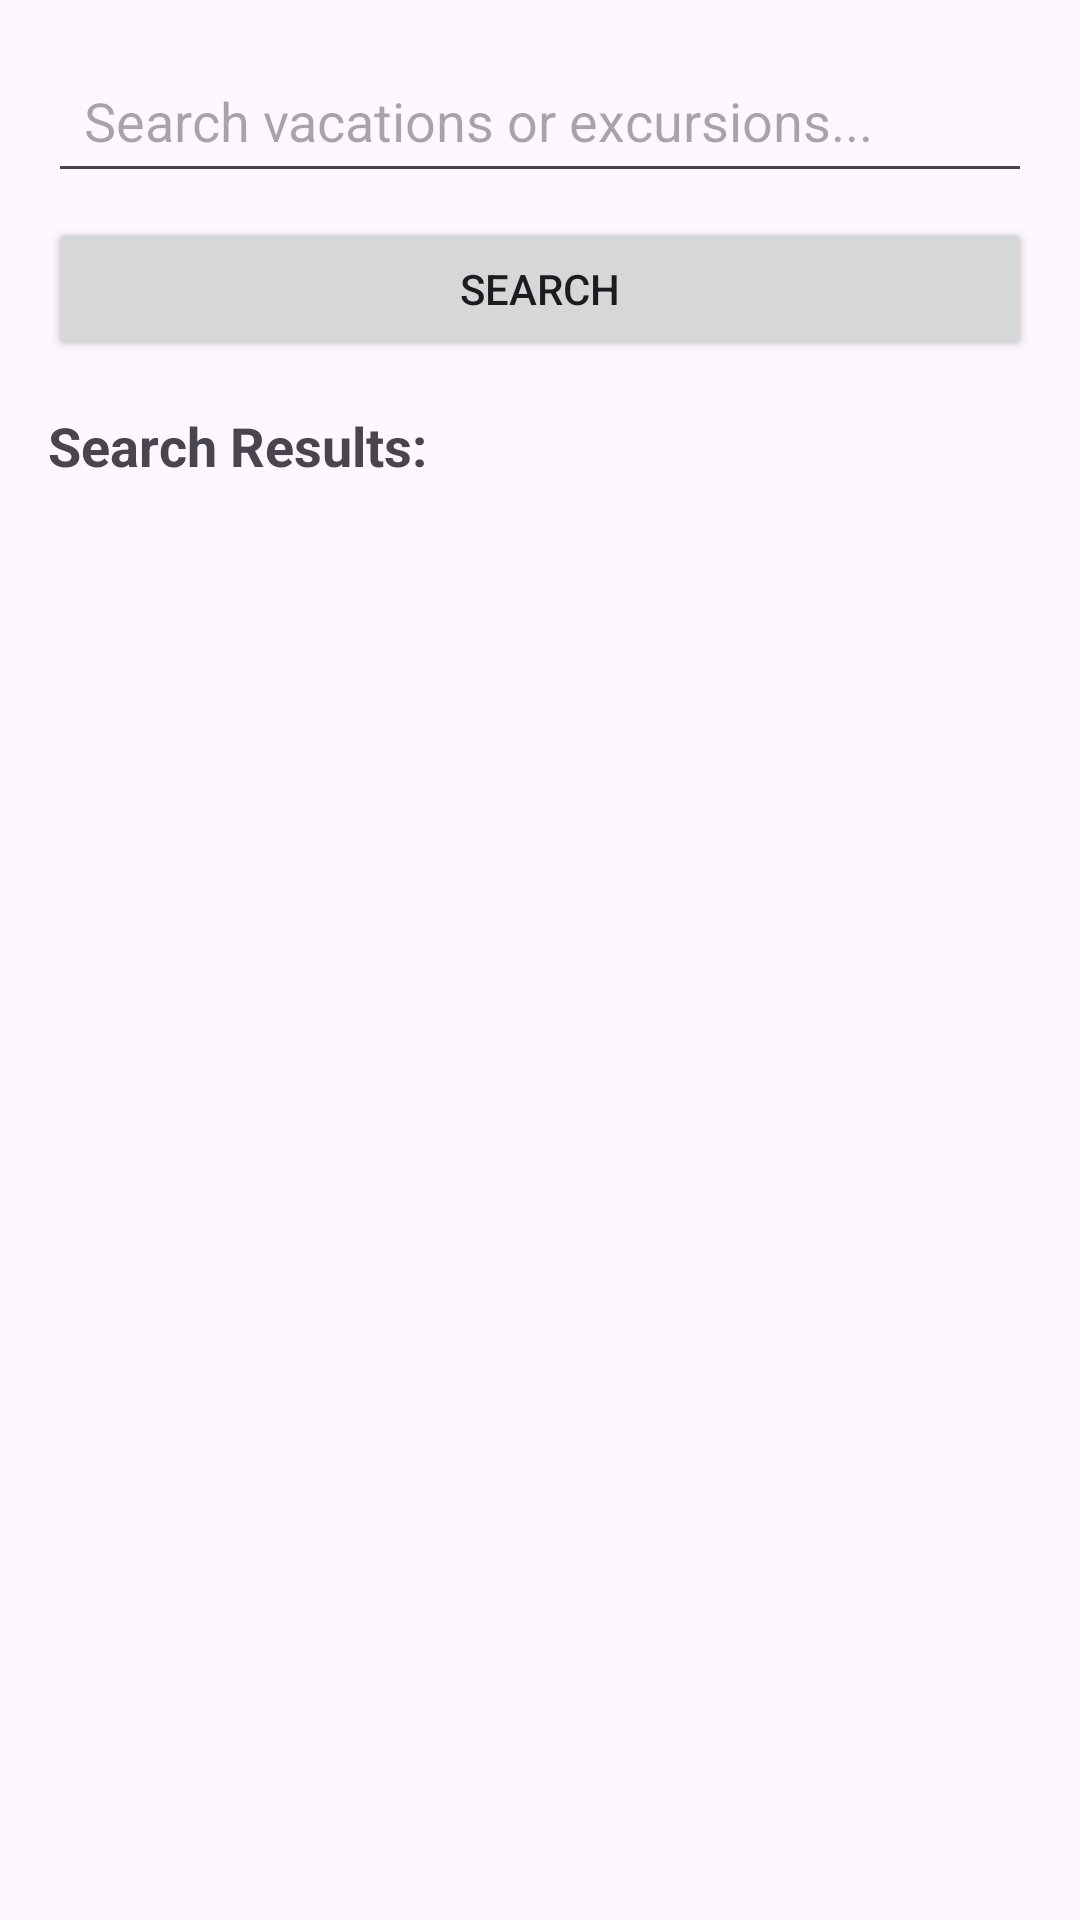

Android layout source for this screen:
<!-- AndroidManifest.xml: application theme Theme.MyTravelApplication -->
<!-- res/layout/activity_search.xml -->
<?xml version="1.0" encoding="utf-8"?>
<LinearLayout xmlns:android="http://schemas.android.com/apk/res/android"
              android:layout_width="match_parent"
              android:layout_height="match_parent"
              android:orientation="vertical"
              android:padding="16dp">

    
    <EditText
            android:id="@+id/searchEditText"
            android:layout_width="match_parent"
            android:layout_height="wrap_content"
            android:hint="Search vacations or excursions..."
            android:inputType="text"
            android:padding="12dp" />

    
    <Button
            android:id="@+id/searchButton"
            android:layout_width="match_parent"
            android:layout_height="wrap_content"
            android:text="Search"
            android:layout_marginTop="8dp" />

    
    <TextView
            android:layout_width="wrap_content"
            android:layout_height="wrap_content"
            android:text="Search Results:"
            android:textSize="18sp"
            android:textStyle="bold"
            android:layout_marginTop="16dp" />

    
    <androidx.recyclerview.widget.RecyclerView
            android:id="@+id/searchRecyclerView"
            android:layout_width="match_parent"
            android:layout_height="0dp"
            android:layout_weight="1"
            android:layout_marginTop="8dp" />

</LinearLayout>
<!-- resources referenced by this layout -->
<resources>
  <style name="Theme.MyTravelApplication" parent="Base.Theme.MyTravelApplication" />
  <style name="Base.Theme.MyTravelApplication" parent="Theme.Material3.DayNight">
          
          
      </style>
</resources>
